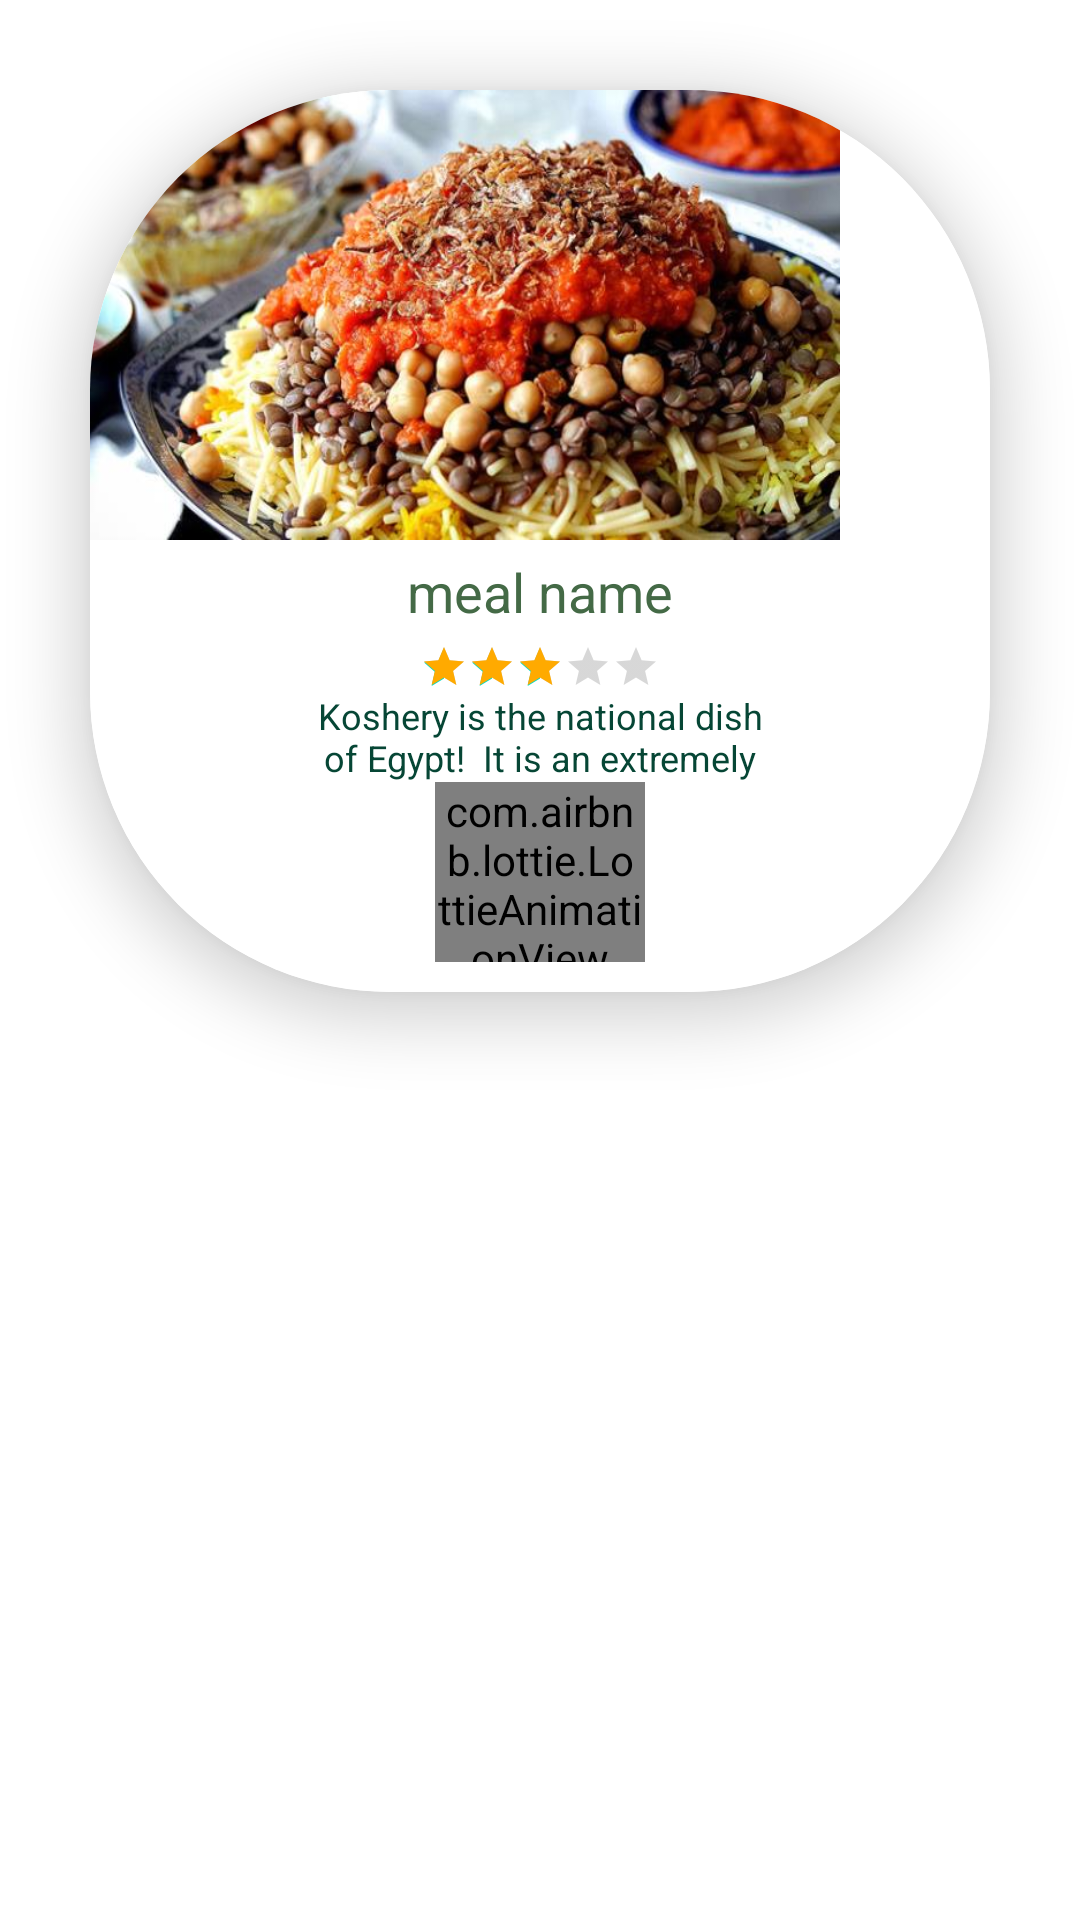

Android layout source for this screen:
<!-- AndroidManifest.xml: application theme Theme.Aklny -->
<!-- res/layout/meals_layout.xml -->
<?xml version="1.0" encoding="utf-8"?>
<LinearLayout xmlns:android="http://schemas.android.com/apk/res/android"
    xmlns:app="http://schemas.android.com/apk/res-auto"
    android:orientation="vertical"
    android:layout_width="wrap_content"
    android:layout_height="wrap_content"
    android:layout_marginVertical="30dp">
    <androidx.cardview.widget.CardView
        android:layout_width="match_parent"
        android:layout_height="wrap_content"
        app:cardElevation="12dp"
        android:layout_margin="30dp"
        app:cardCornerRadius="100dp">
       <LinearLayout
           android:layout_width="match_parent"
           android:layout_height="wrap_content"
           android:background="@color/white"
           android:orientation="vertical"
           >
           <ImageView
               android:layout_width="250dp"
               android:layout_height="150dp"
               android:src="@drawable/egyption_food"
               android:scaleType="fitXY"
               android:id="@+id/meal_img"/>
           <TextView
               android:maxLines="15"
               android:layout_width="match_parent"
               android:layout_height="wrap_content"
               android:textSize="18sp"
               android:textColor="@color/basic_txt_color"
               android:text="meal name"
               android:id="@+id/meal_name"
               android:gravity="center"
               android:layout_margin="5dp"/>
           <androidx.appcompat.widget.AppCompatRatingBar
               android:layout_width="wrap_content"
               android:progressTint="@color/rateColor"
               android:id="@+id/meal_rating"
               android:layout_gravity="center"
               android:layout_height="wrap_content"
               style="@style/Widget.AppCompat.RatingBar.Small"
               android:rating="3"/>
           <TextView
               android:layout_width="match_parent"
               android:id="@+id/meal_details"
               android:layout_height="wrap_content"
               android:textSize="12dp"
               android:text="Koshery is the national dish of Egypt!  It is an extremely popular dish that is made up of layers of noodles, rice, lentils, chickpeas, fried onions, red tomato sauce, and garlic sauce"
               android:maxLines="2"
               android:layout_gravity="center"
               android:gravity="center"
               android:layout_marginHorizontal="70dp"
               android:textColor="@color/details_txt_color"/>
           <com.airbnb.lottie.LottieAnimationView
               android:id="@+id/lotti_anim_content"
               android:layout_width="70dp"
               android:layout_height="60dp"
               android:layout_marginBottom="10dp"
               android:layout_gravity="center"
               app:lottie_rawRes="@raw/favorite_heart"
               app:lottie_speed="1"
               app:lottie_colorFilter="@color/basic_txt_color"
               app:lottie_autoPlay="false"/>

       </LinearLayout>

    </androidx.cardview.widget.CardView>
    

</LinearLayout>
<!-- resources referenced by this layout -->
<resources>
  <color name="basic_txt_color">#446A46</color>
  <color name="details_txt_color">#064635</color>
  <color name="rateColor">#FFAA00</color>
  <color name="white">#FFFFFFFF</color>
  <!-- drawable egyption_food: jpg bitmap (drawable-v24, 58421 bytes) -->
  <style name="Theme.Aklny" parent="Theme.MaterialComponents.DayNight.DarkActionBar">
          
          <item name="colorPrimary">@color/login_first_color</item>
          <item name="colorPrimaryVariant">@color/white</item>
          <item name="colorOnPrimary">@color/white</item>
          
          <item name="colorSecondary">@color/teal_200</item>
          <item name="colorSecondaryVariant">@color/teal_700</item>
          <item name="colorOnSecondary">@color/item_background</item>
          
          <item name="android:statusBarColor" tools:targetApi="l">?attr/colorPrimaryVariant</item>
          
      </style>
  <color name="login_first_color">#222831</color>
  <color name="teal_200">#FF03DAC5</color>
  <color name="teal_700">#FF018786</color>
  <color name="item_background">#63BC3C</color>
</resources>
